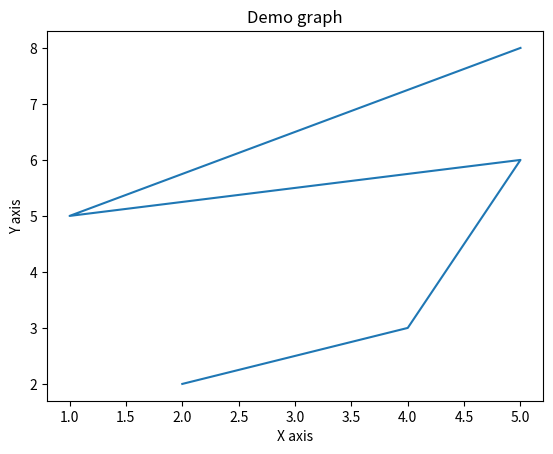

This chart was generated by the following Python code:
# graph plotter project
# installing matplotlib

import matplotlib.pyplot as plt

x = [2, 4, 5, 1, 5]
y = [2, 3, 6, 5, 8]

plt.plot(x, y, label = 'line 1')

x2 = [4, 6, 7, 8]
y2= [3, 7, 2, 9]

plt.xlabel('X axis')

plt.ylabel('Y axis')

plt.title('Demo graph')

plt.show()
